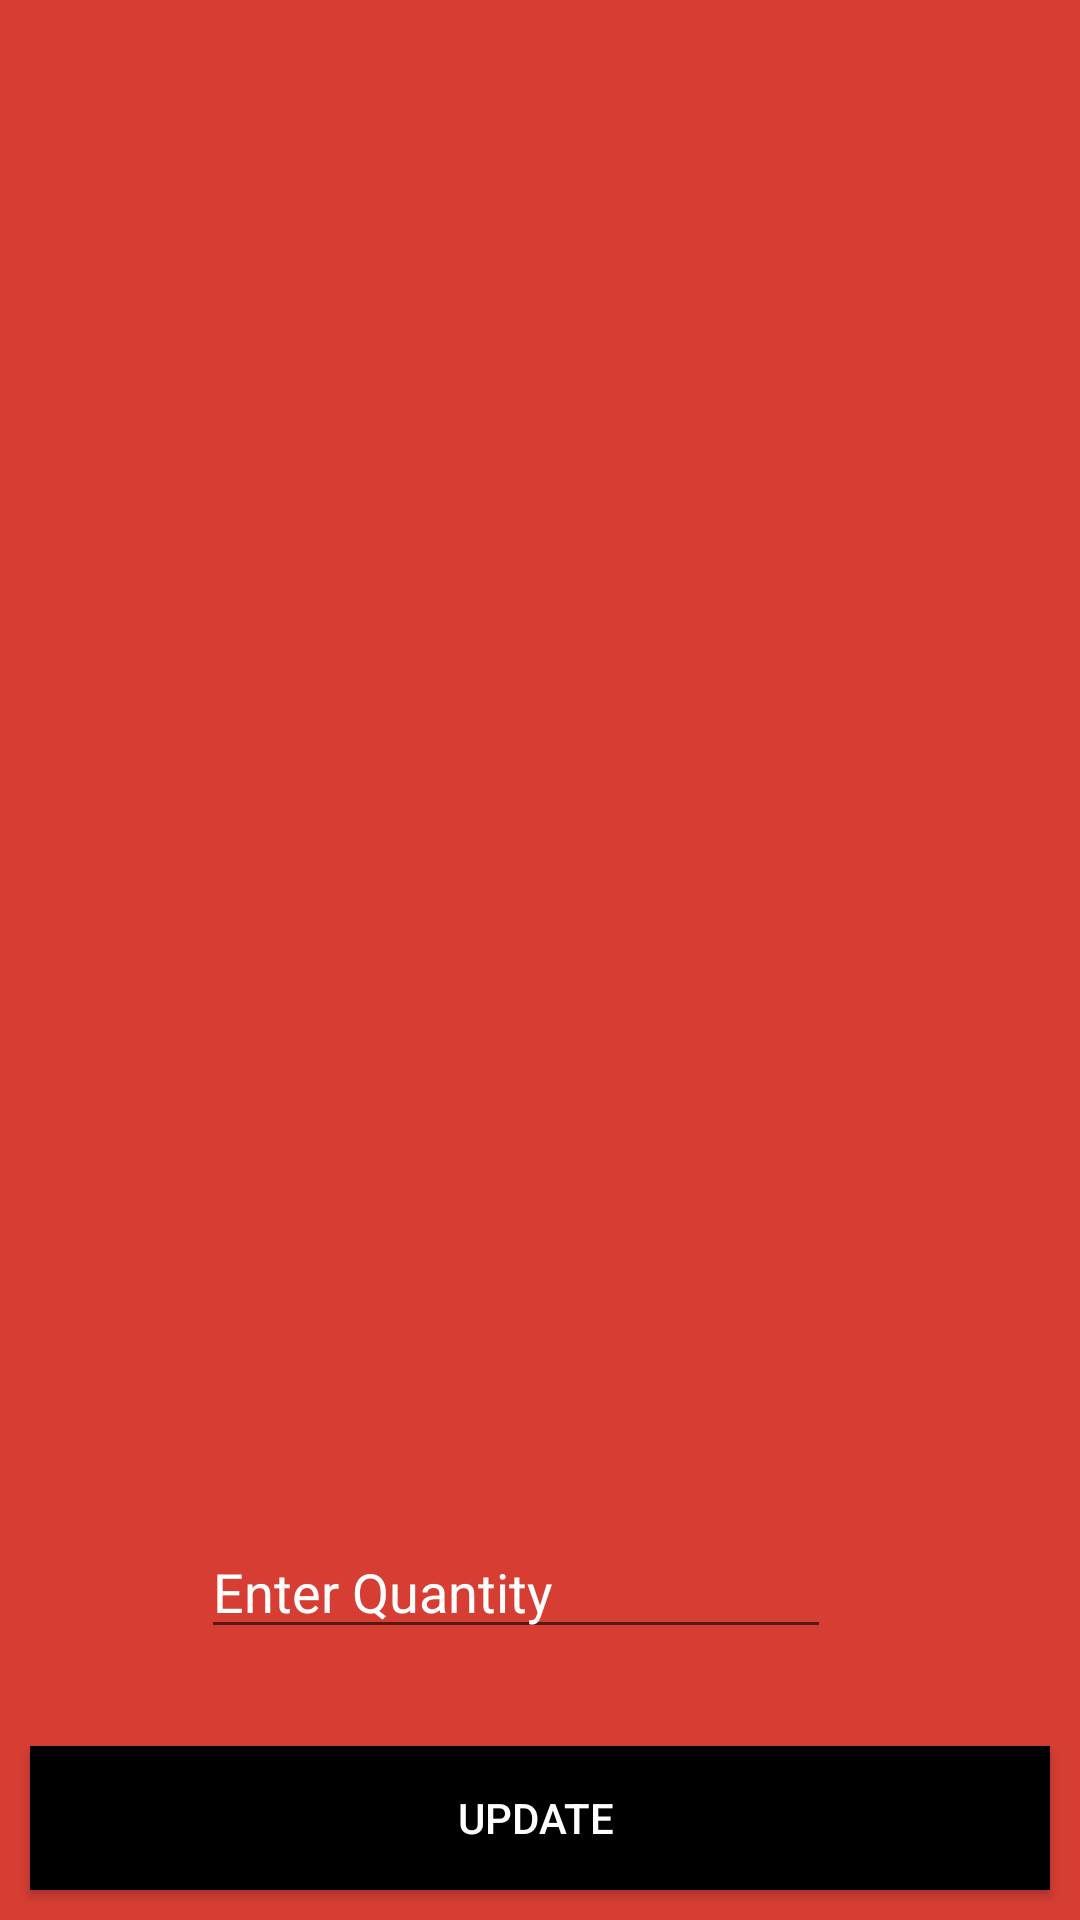

Reconstruct the res/layout file that produces this screen, plus the resources it refers to.
<!-- AndroidManifest.xml: application theme Theme.MattimoesTechShop -->
<!-- res/layout/activity_admin_update_product_item.xml -->
<?xml version="1.0" encoding="utf-8"?>
<androidx.constraintlayout.widget.ConstraintLayout xmlns:android="http://schemas.android.com/apk/res/android"
    xmlns:app="http://schemas.android.com/apk/res-auto"
    xmlns:tools="http://schemas.android.com/tools"
    android:layout_width="match_parent"
    android:layout_height="match_parent"
    android:background="#D63E33">

    <androidx.recyclerview.widget.RecyclerView
        android:id="@+id/rcvProducts"
        android:layout_width="408dp"
        android:layout_height="330dp"
        app:layout_constraintBottom_toBottomOf="parent"
        app:layout_constraintEnd_toEndOf="parent"
        app:layout_constraintHorizontal_bias="0.0"
        app:layout_constraintStart_toStartOf="parent"
        app:layout_constraintTop_toTopOf="parent"
        app:layout_constraintVertical_bias="0.573" />

    <Button
        android:id="@+id/btnUpdateQuan"
        android:layout_width="match_parent"
        android:layout_height="wrap_content"
        android:layout_gravity="bottom"
        android:layout_margin="10dp"
        android:background="@android:color/black"
        android:text="Update "
        android:textColor="@android:color/white"
        android:textColorHint="@color/white"
        app:layout_constraintBottom_toBottomOf="parent"
        app:layout_constraintEnd_toEndOf="parent"
        app:layout_constraintStart_toStartOf="parent"
        app:layout_constraintTop_toTopOf="parent"
        app:layout_constraintVertical_bias="1.0" />

    <EditText
        android:id="@+id/updateQuanEd"
        android:layout_width="wrap_content"
        android:layout_height="wrap_content"
        android:ems="10"
        android:hint="Enter Quantity"
        android:inputType="number"
        android:textColor="#FFFFFF"
        android:textColorHint="#FFFFFF"
        app:layout_constraintBottom_toBottomOf="parent"
        app:layout_constraintEnd_toEndOf="parent"
        app:layout_constraintHorizontal_bias="0.447"
        app:layout_constraintStart_toStartOf="parent"
        app:layout_constraintTop_toTopOf="parent"
        app:layout_constraintVertical_bias="0.849" />

</androidx.constraintlayout.widget.ConstraintLayout>
<!-- resources referenced by this layout -->
<resources>
  <color name="white">#FFFFFF</color>
  <style name="Theme.MattimoesTechShop" parent="Theme.MaterialComponents.DayNight.DarkActionBar">
          
          <item name="colorPrimary">@color/purple_500</item>
          <item name="colorPrimaryVariant">@color/purple_700</item>
          <item name="colorOnPrimary">@color/white</item>
          
          <item name="colorSecondary">@color/teal_200</item>
          <item name="colorSecondaryVariant">@color/teal_700</item>
          <item name="colorOnSecondary">@color/black</item>
          
          <item name="android:statusBarColor" tools:targetApi="l">?attr/colorPrimaryVariant</item>
          
      </style>
  <color name="black">#000000</color>
  <!-- not gathered from this repository: default colours our renderer supplied (Android Studio template values) -->
  <color name="purple_500">#FF6200EE</color>
  <color name="purple_700">#FF3700B3</color>
  <color name="teal_200">#FF03DAC5</color>
  <color name="teal_700">#FF018786</color>
</resources>
